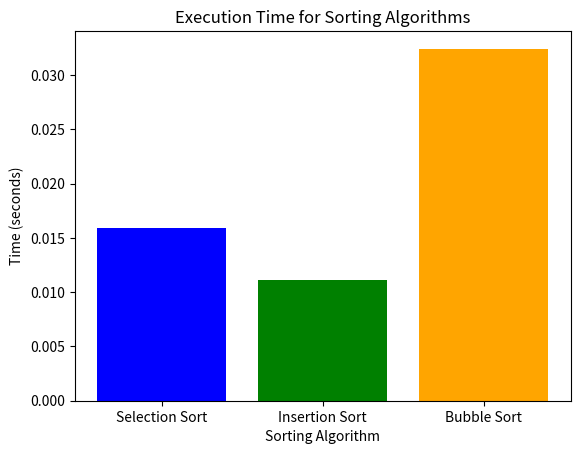

The matplotlib source for this figure:
import time
import random
import matplotlib.pyplot as plt

def selection(arr):
    size = len(arr)
    for i in range(size):
        min_idx = i
        for j in range(i+1, size):
            if arr[j] < arr[min_idx]:
                min_idx = j
        arr[i], arr[min_idx] = arr[min_idx], arr[i]

def insertion(arr):
    for i in range(1, len(arr)):
        key = arr[i]
        j = i - 1
        while j >= 0 and key < arr[j]:
            arr[j + 1] = arr[j]
            j -= 1
        arr[j + 1] = key

def bubble(arr):
    size = len(arr)
    for i in range(size):
        for j in range(0, size-i-1):
            if arr[j] > arr[j+1]:
                arr[j], arr[j+1] = arr[j+1], arr[j]

random_numbers = [random.randint(1, 10000) for _ in range(1000)]
start_time = time.time()
selection(random_numbers.copy())
selection_sort_time = time.time() - start_time

start_time = time.time()
insertion(random_numbers.copy())
insertion_sort_time = time.time() - start_time

start_time = time.time()
bubble(random_numbers.copy())
bubble_sort_time = time.time() - start_time

labels = ['Selection Sort', 'Insertion Sort', 'Bubble Sort']
times = [selection_sort_time, insertion_sort_time, bubble_sort_time]

plt.bar(labels, times, color=['blue', 'green', 'orange'])
plt.xlabel('Sorting Algorithm')
plt.ylabel('Time (seconds)')
plt.title('Execution Time for Sorting Algorithms')
plt.show()

def merge_sorted_sets(sorted_sets):
    merged_set = set()
    for s in sorted_sets:
        merged_set.update(s)
    sorted_result = sorted(merged_set)

    return sorted_result

sorted_sets = [
    {3, 5, 7},
    {2, 4, 6},
    {1, 8, 9}
]

sorted_result = merge_sorted_sets(sorted_sets)
print("Sorted Result:", sorted_result)

def find_k_largest(arr, k):
    arr.sort(reverse=True)
    return arr[:k]

arr = [3, 10, 4, 7, 9, 1]
k = 4  
largest_elements = find_k_largest(arr, k)
print(f"The {k} largest elements in the array are: {largest_elements}")

def max_activities(acts):
    if not acts:
        return 0

    sorted_acts = sorted(acts, key=lambda x: x[1])
    max_count = 1
    end_time = sorted_acts[0][1]
    max_activities_set = {sorted_acts[0]}

    for act in sorted_acts[1:]:
        if act[0] >= end_time:
            max_count += 1
            end_time = act[1]
            max_activities_set.add(act)

    return max_count, max_activities_set

# Example usage:
acts = [(1, 3), (2, 5), (3, 6), (5, 7), (8, 10)]
result, max_activities_set = max_activities(acts)
print("Max activities:", result)
print("Activities set:", max_activities_set)

def merge(intervals):
    if not intervals:
        return []

    sorted_set = sorted(intervals, key=lambda x: x[0])
    merged_set = [sorted_set[0]]

    for interval in sorted_set[1:]:
        if interval[0] <= merged_set[-1][1]:
            merged_set[-1] = (merged_set[-1][0], max(merged_set[-1][1], interval[1]))
        else:
            merged_set.append(interval)

    return merged_set

input_intervals = [(1, 4), (2, 5), (7, 8), (6, 9)]
result = merge(input_intervals)
print("Merged intervals:", result)